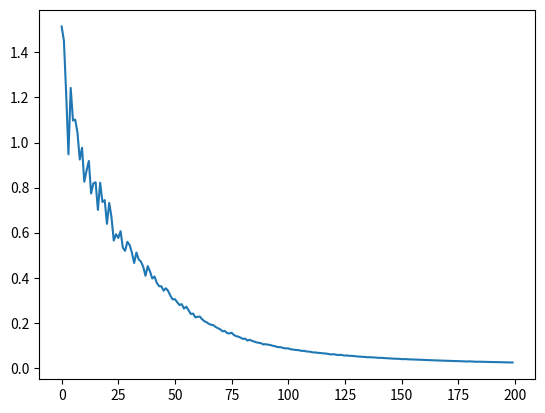

The script that saved this image:
import numpy as np
import matplotlib.pyplot as plt
import random

dataset = [[0,0,0],[0,1,1],[1,0,1],[1,1,0]]

input_dim = 2
h_dim = 10
output_dim = 1
alpha = 0.1
epohs = 200

w1 = np.random.randn(input_dim, h_dim)
w2 = np.random.randn(h_dim, output_dim)
b1 = np.random.randn(h_dim)
b2 = np.random.randn(output_dim)

loss_arr = []
def relu(x):
    return np.maximum(0,x)

def sigmoid(x):
    return 1/(1+np.exp(-x))
def relu_der(t):
    return (t >= 0).astype(float)
def sparse(z,y):
    return -np.log(z) if y == 1 else -np.log(1 - z)
def prognoz(x,y):
    t1 = x @ w1 + b1
    h1 = relu(t1)
    t2 = h1 @ w2 + b2
    z = sigmoid(t2)
    e = sparse(z, y)
    return z,e


for i in range(epohs):
    loss_epoh = 0
    random.shuffle(dataset)
    for data in dataset:
        x = np.array(data[:2]).reshape(1, -1)
        y = data[2]
    #forward
        t1 = x @ w1 + b1
        h1 = relu(t1)
        t2 = h1 @ w2 + b2
        z = sigmoid(t2)
        e = sparse(z,y)
        loss_epoh += e
    #back


        # dt2: ошибка выходного слоя
        dt2 = z - y  # dt2 будет скаляром

        dw2 = h1.T @ dt2
        db2 = dt2
        dh1 = dt2 @ w2.T

        dt1 = dh1 * relu_der(t1)

        dw1 = x.T @ dt1
        db1 = dt1

        #update

        w1 -= alpha * dw1
        w2 -= alpha * dw2
        b1 = b1 - alpha * db1
        b2 = b2 -  alpha * db2

    loss_avg = loss_epoh / len(dataset)
    loss_arr.append(loss_avg.item())

print(f'Finish loss {loss_arr[-1]}')
for data in dataset:
    x = np.array(data[:2]).reshape(1, -1)
    y = data[2]
    z, e = prognoz(x,y)
    print(f"Input: {data[:2]}, True Output: {y}, Predicted Output: {z}")

plt.plot(loss_arr)
plt.show()